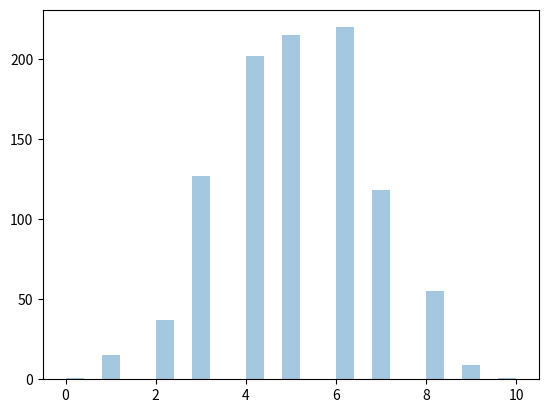

Generate this figure with matplotlib:
from numpy import random
import matplotlib.pyplot as plt
import seaborn as sns

"""
n - number of trials.
p - probability of occurence of each trial (e.g. for toss of a coin 0.5 each).
size - The shape of the returned array.
"""

x = random.binomial(n=10, p=0.5, size=10)
print(x)

# ---------------------------------------------------------------------------- #

sns.distplot(random.binomial(n=10, p=0.5, size=1000), kde=False)
plt.show()
